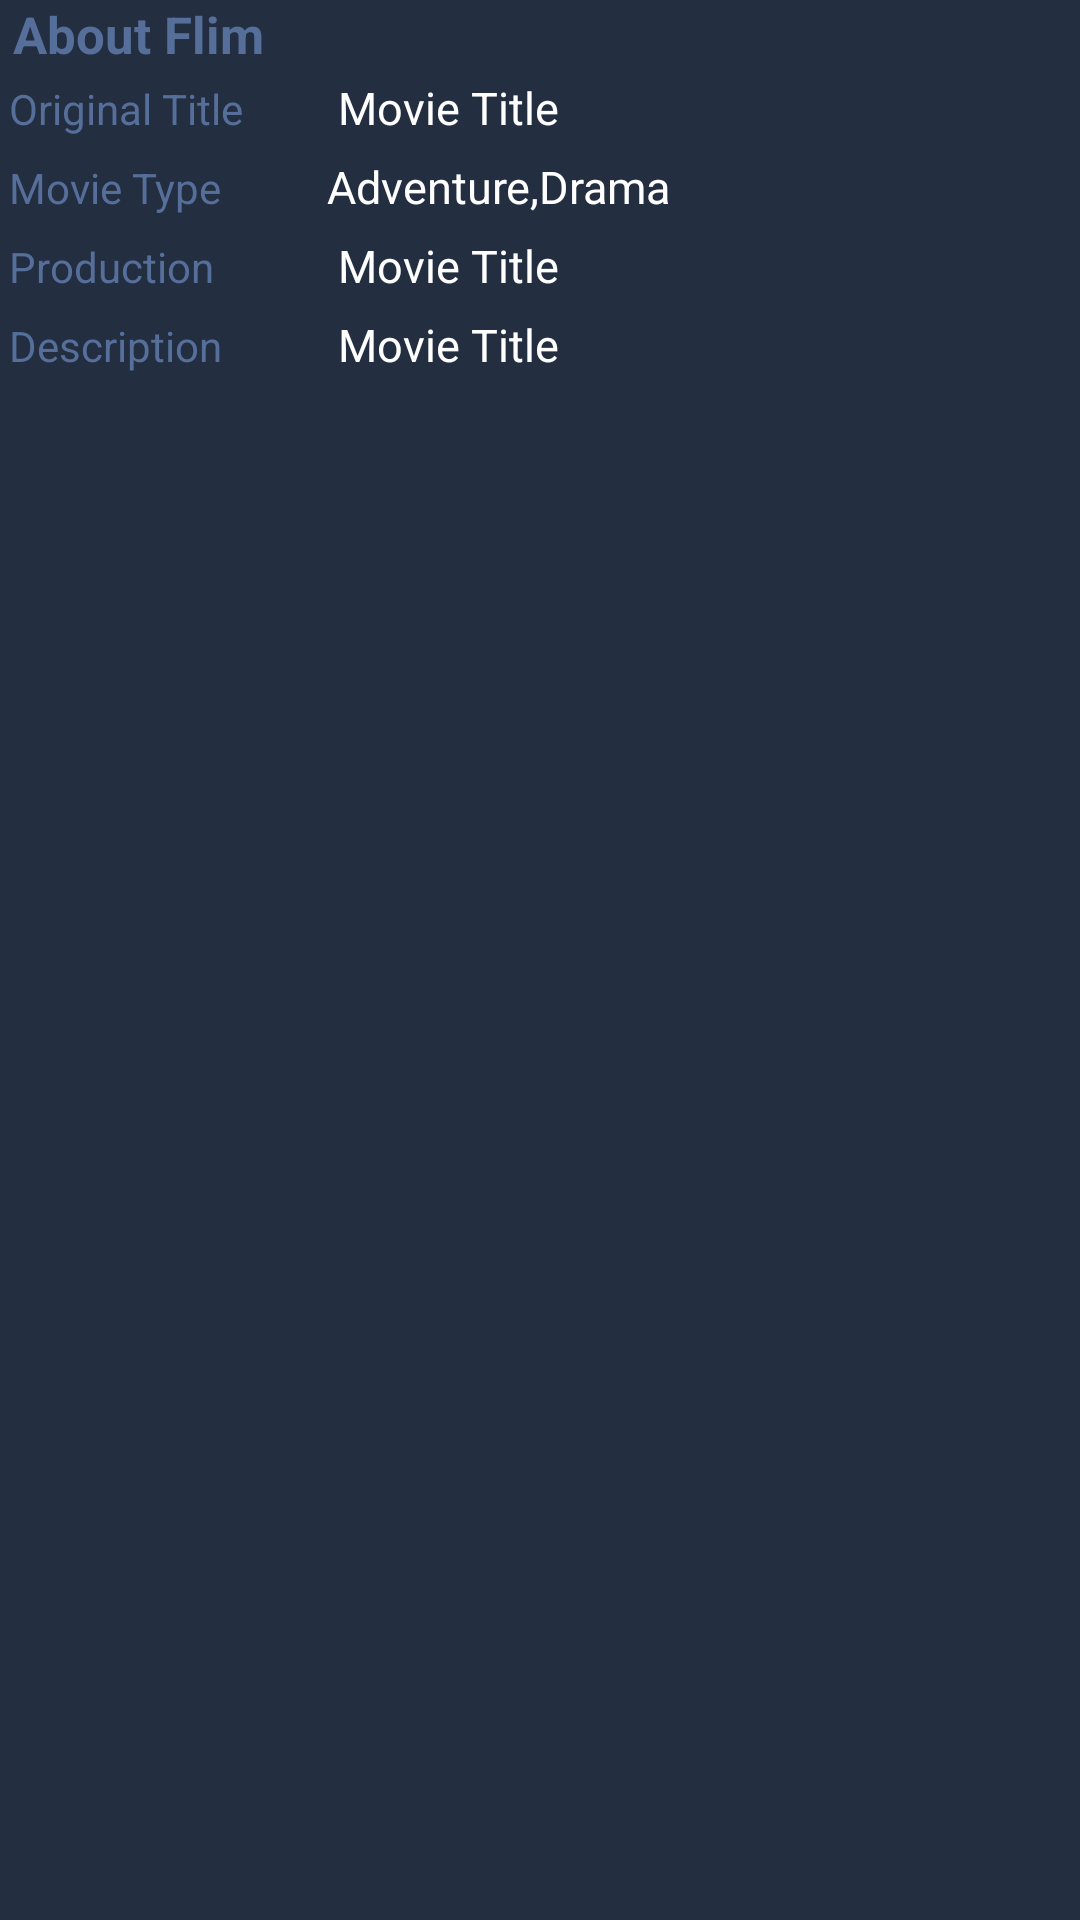

Layout XML and referenced resources for this Android screen:
<!-- AndroidManifest.xml: application theme AppTheme.NoActionBar -->
<!-- res/layout/about_film.xml -->
<?xml version="1.0" encoding="utf-8"?>
<LinearLayout
    android:layout_margin="10dp"
    android:orientation="vertical"
    android:background="@color/colorPrimary"
    xmlns:android="http://schemas.android.com/apk/res/android" android:layout_width="match_parent"
    android:layout_height="match_parent">
    <TextView
        android:layout_width="wrap_content"
        android:layout_height="wrap_content"
        android:text=" About Flim"
        android:textColor="@color/text_light_blue"
        android:textSize="17sp"
        android:textStyle="bold"/>
    <LinearLayout
        android:layout_margin="3dp"
        android:layout_width="match_parent"
        android:layout_height="wrap_content"
        android:orientation="horizontal"
        android:weightSum="10">
        <TextView
            android:layout_width="0dp"
            android:layout_height="wrap_content"
            android:text="Original Title"
            android:layout_weight="3"
            android:textColor="@color/text_light_blue"
            android:textSize="14sp"/>
        <TextView
            android:layout_weight="7"
            android:layout_width="0dp"
            android:id="@+id/original_flim"
            android:layout_height="wrap_content"
            android:text=" Movie Title"
            android:textColor="@color/color_white"
            android:textSize="15sp"/>
    </LinearLayout>
    <LinearLayout
        android:layout_margin="3dp"
        android:layout_width="match_parent"
        android:layout_height="wrap_content"
        android:orientation="horizontal"
        android:weightSum="10">
        <TextView
            android:layout_width="0dp"
            android:layout_height="wrap_content"
            android:text="Movie Type"
            android:layout_weight="3"
            android:textColor="@color/text_light_blue"
            android:textSize="14sp"/>
        <TextView
            android:layout_weight="7"
            android:layout_width="0dp"
            android:id="@+id/movietype"
            android:layout_height="wrap_content"
            android:text="Adventure,Drama"
            android:textColor="@color/color_white"
            android:textSize="15sp"/>
    </LinearLayout>
    <LinearLayout
        android:layout_margin="3dp"
        android:layout_width="match_parent"
        android:layout_height="wrap_content"
        android:orientation="horizontal"
        android:weightSum="10">
        <TextView
            android:layout_width="0dp"
            android:layout_height="wrap_content"
            android:text="Production"
            android:layout_weight="3"
            android:textColor="@color/text_light_blue"
            android:textSize="14sp"/>
        <TextView
            android:layout_weight="7"
            android:layout_width="0dp"
            android:id="@+id/production"
            android:layout_height="wrap_content"
            android:text=" Movie Title"
            android:textColor="@color/color_white"
            android:textSize="15sp"/>
    </LinearLayout>
    <LinearLayout
        android:layout_margin="3dp"
        android:layout_width="match_parent"
        android:layout_height="wrap_content"
        android:orientation="horizontal"
        android:weightSum="10">
        <TextView
            android:layout_width="0dp"
            android:layout_height="wrap_content"
            android:text="Description"
            android:layout_weight="3"
            android:textColor="@color/text_light_blue"
            android:textSize="14sp"/>
        <TextView
            android:layout_weight="7"
            android:layout_width="0dp"
            android:id="@+id/description"
            android:layout_height="wrap_content"
            android:text=" Movie Title"
            android:maxLines="4"
            android:ellipsize="end"
            android:textColor="@color/color_white"
            android:textSize="15sp"/>
    </LinearLayout>
</LinearLayout>
<!-- resources referenced by this layout -->
<resources>
  <color name="colorPrimary">#232E40</color>
  <color name="color_white">#FFFFFF</color>
  <color name="text_light_blue">#566f9a</color>
  <style name="AppTheme.NoActionBar">
          <item name="windowActionBar">false</item>
          <item name="windowNoTitle">true</item>
      </style>
</resources>
